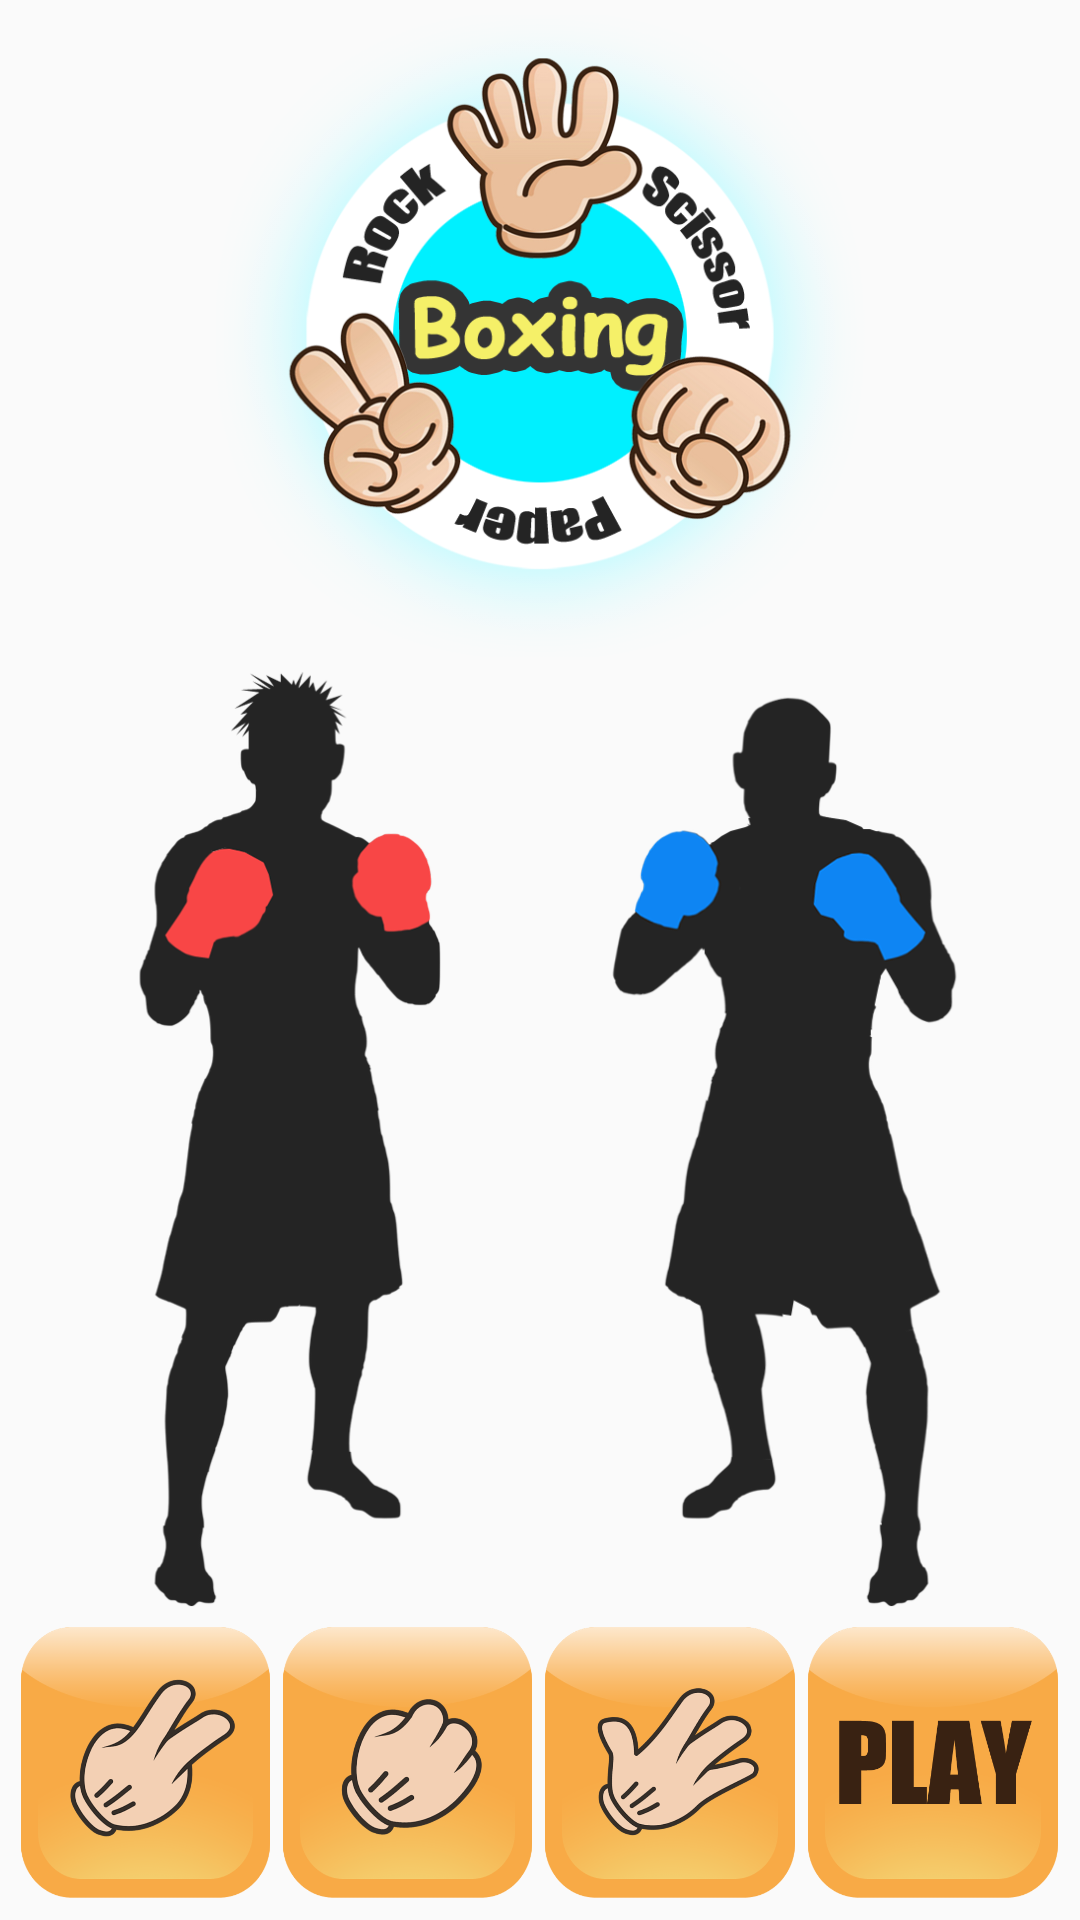

Here is an Android app screen rendered from its layout file. Give the layout XML and the strings, colors and styles it references.
<!-- AndroidManifest.xml: application theme AppTheme -->
<!-- res/layout/backup.xml -->
<?xml version="1.0" encoding="utf-8"?>
<LinearLayout xmlns:android="http://schemas.android.com/apk/res/android"
    xmlns:app="http://schemas.android.com/apk/res-auto"
    xmlns:tools="http://schemas.android.com/tools"
    android:layout_width="match_parent"
    android:layout_height="match_parent"
    tools:context=".MainActivity"
    android:orientation="vertical"
    android:weightSum="100"
    android:padding="5dp"
    android:background="@drawable/game_background">

    <LinearLayout
        android:layout_width="match_parent"
        android:layout_height="0dp"
        android:layout_weight="85"
        android:orientation="vertical"
        android:weightSum="100">

        <LinearLayout
            android:layout_width="match_parent"
            android:layout_height="0dp"
            android:layout_weight="40"
            android:orientation="vertical"
            android:weightSum="100">

            <FrameLayout
                android:id="@+id/header_title_view"
                android:layout_width="match_parent"
                android:layout_height="match_parent">

                <ImageView
                    android:id="@+id/title_back_view"
                    android:layout_width="match_parent"
                    android:layout_height="match_parent"
                    android:src="@drawable/title_back" />

                <ImageView
                    android:id="@+id/title_view"
                    android:layout_width="match_parent"
                    android:layout_height="match_parent"
                    android:src="@drawable/title_front"/>
            </FrameLayout>

            <LinearLayout
                android:id="@+id/header_hand_view"
                android:layout_width="match_parent"
                android:layout_height="0dp"
                android:layout_weight="70"
                android:orientation="horizontal"
                android:weightSum="100">

                <ImageView
                    android:id="@+id/player_hand_view"
                    android:layout_width="0dp"
                    android:layout_height="match_parent"
                    android:src="@drawable/player_rock"
                    android:padding="10dp"
                    android:layout_weight="40"
                    android:layout_marginTop="10dp"
                    android:background="@drawable/title_view_background"/>

                <ImageButton
                    android:id="@+id/back_button"
                    android:layout_width="0dp"
                    android:layout_height="71dp"
                    android:layout_gravity="center"
                    android:background="@drawable/button_select"
                    android:padding="10dp"
                    android:scaleType="fitCenter"
                    android:layout_weight="20"
                    android:src="@drawable/ic_baseline_back_button" />

                <ImageView
                    android:id="@+id/com_hand_view"
                    android:layout_width="0dp"
                    android:layout_height="match_parent"
                    android:layout_marginTop="10dp"
                    android:padding="10dp"
                    android:src="@drawable/hand_anim"
                    android:layout_weight="40"
                    android:background="@drawable/title_view_background"/>

                <ImageView
                    android:id="@+id/com_hand_result"
                    android:layout_width="0dp"
                    android:layout_height="match_parent"
                    android:layout_marginTop="10dp"
                    android:padding="10dp"
                    android:src="@drawable/hand_anim"
                    android:layout_weight="40"
                    android:background="@drawable/title_view_background"/>

            </LinearLayout>

            <FrameLayout
                android:id="@+id/header_gage_view"
                android:layout_width="match_parent"
                android:layout_height="0dp"
                android:layout_weight="30">

                <ImageView
                    android:id="@+id/result_text_view"
                    android:layout_width="wrap_content"
                    android:layout_height="wrap_content"
                    android:src="@drawable/vs"
                    android:layout_gravity="center|top"/>

                <TextView
                    android:id="@+id/player_text"
                    android:layout_width="wrap_content"
                    android:layout_height="30dp"
                    android:text="com"
                    android:textSize="20sp"
                    android:textStyle="bold"
                    android:textColor="#FFFFFF"
                    android:layout_gravity="bottom|right"
                    android:layout_marginRight="50dp"
                    android:layout_marginBottom="40dp"
                    />

                <TextView
                    android:id="@+id/com_text"
                    android:layout_width="wrap_content"
                    android:layout_height="30dp"
                    android:text="player"
                    android:textSize="20sp"
                    android:textStyle="bold"
                    android:textColor="#FFFFFF"
                    android:layout_gravity="bottom"
                    android:layout_marginLeft="50dp"
                    android:layout_marginBottom="40dp"
                    />

                <ProgressBar
                    android:id="@+id/progress"
                    style="@android:style/Widget.ProgressBar.Horizontal"
                    android:layout_width="150dp"
                    android:layout_height="wrap_content"
                    android:layout_weight="2"
                    android:layout_gravity="bottom"
                    android:backgroundTint="#ffffff"
                    android:layout_margin="10dp"
                    />

                <ProgressBar
                    android:id="@+id/com_progress"
                    style="@android:style/Widget.ProgressBar.Horizontal"
                    android:layout_width="150dp"
                    android:layout_height="wrap_content"
                    android:layout_weight="2"
                    android:layout_gravity="bottom|right"
                    android:layout_margin="10dp"
                    />


            </FrameLayout>


        </LinearLayout>

        <LinearLayout
            android:id="@+id/body_view"
            android:layout_width="match_parent"
            android:layout_height="0dp"
            android:layout_weight="60"
            android:orientation="vertical">

            <ImageView
                android:id="@+id/main_ready_view"
                android:layout_width="match_parent"
                android:layout_height="match_parent"
                android:src="@drawable/ready_anim"/>

            <ImageView
                android:id="@+id/main_result_view"
                android:layout_width="match_parent"
                android:layout_height="match_parent"
                android:src="@drawable/main_com_attack"/>

        </LinearLayout>

    </LinearLayout>


    <LinearLayout
        android:id="@+id/button_view"
        android:layout_width="match_parent"
        android:layout_height="0dp"
        android:layout_weight="15"
        android:orientation="horizontal"
        android:weightSum="100">

        <ImageButton
            android:id="@+id/scissor_button"
            android:layout_width="0dp"
            android:layout_height="match_parent"
            android:layout_weight="25"
            android:src="@drawable/player_scissor"
            android:scaleType="fitCenter"
            android:padding="10dp"
            android:tag="1"
            android:background="@drawable/button_select"/>

        <ImageButton
            android:id="@+id/rock_button"
            android:layout_width="0dp"
            android:layout_height="match_parent"
            android:layout_weight="25"
            android:src="@drawable/player_rock"
            android:scaleType="fitCenter"
            android:padding="10dp"
            android:tag="2"
            android:background="@drawable/button_select"/>

        <ImageButton
            android:id="@+id/paper_button"
            android:layout_width="0dp"
            android:layout_height="match_parent"
            android:layout_weight="25"
            android:src="@drawable/player_paper"
            android:scaleType="fitCenter"
            android:padding="10dp"
            android:tag="3"
            android:background="@drawable/button_select"/>

        <ImageButton
            android:id="@+id/play_button"
            android:layout_width="0dp"
            android:layout_height="match_parent"
            android:layout_weight="25"
            android:src="@drawable/game_play"
            android:scaleType="fitCenter"
            android:background="@drawable/button_select"/>

    </LinearLayout>



</LinearLayout>
<!-- resources referenced by this layout -->
<resources>
  <!-- drawable button_select (drawable) -->
  <?xml version="1.0" encoding="utf-8"?>
  <selector xmlns:android="http://schemas.android.com/apk/res/android">
  
      <item android:state_pressed="true" android:drawable="@drawable/button_click"/>
      <item android:state_window_focused="true" android:state_enabled="true" android:drawable="@drawable/button_default"/>
      <item android:state_window_focused="false" android:state_enabled="true" android:drawable="@drawable/button_default"/>
      <item android:state_window_focused="false" android:state_enabled="false" android:drawable="@drawable/button_disable"/>
  
  </selector>
  <!-- drawable game_play: png bitmap (drawable-xhdpi, 7084 bytes) -->
  <!-- drawable hand_anim (drawable) -->
  <?xml version="1.0" encoding="utf-8"?>
  <animation-list xmlns:android="http://schemas.android.com/apk/res/android">
  
      <item android:drawable="@drawable/enemy_scissor" android:duration="130"/>
      <item android:drawable="@drawable/enemy_rock" android:duration="130"/>
      <item android:drawable="@drawable/enemy_paper" android:duration="130"/>
  
  </animation-list>
  <!-- drawable main_com_attack: png bitmap (drawable-xhdpi, 167998 bytes) -->
  <!-- drawable player_paper: png bitmap (drawable-xhdpi, 62622 bytes) -->
  <!-- drawable player_rock: png bitmap (drawable-xhdpi, 58799 bytes) -->
  <!-- drawable player_scissor: png bitmap (drawable-xhdpi, 65467 bytes) -->
  <!-- drawable ready_anim (drawable) -->
  <?xml version="1.0" encoding="utf-8"?>
  <animation-list xmlns:android="http://schemas.android.com/apk/res/android">
  
      <item android:drawable="@drawable/ready_anim1" android:duration="200"/>
      <item android:drawable="@drawable/ready_anim2" android:duration="200"/>
      <item android:drawable="@drawable/ready_anim3" android:duration="200"/>
      <item android:drawable="@drawable/ready_anim4" android:duration="200"/>
  
  </animation-list>
  <!-- drawable title_back: png bitmap (drawable-xhdpi, 73595 bytes) -->
  <!-- drawable title_front: png bitmap (drawable-xhdpi, 166490 bytes) -->
  <!-- drawable title_view_background: png bitmap (drawable-xhdpi, 9075 bytes) -->
  <!-- drawable vs: png bitmap (drawable-xhdpi, 5559 bytes) -->
  <style name="AppTheme" parent="Theme.AppCompat.Light.NoActionBar">
          
          <item name="colorPrimary">@color/colorPrimary</item>
          <item name="colorPrimaryDark">#050505</item>
          <item name="colorAccent">@color/colorAccent</item>
      </style>
  <!-- drawable button_click: png bitmap (drawable-xhdpi, 100037 bytes) -->
  <!-- drawable button_default: png bitmap (drawable-xhdpi, 22247 bytes) -->
  <!-- drawable button_disable: png bitmap (drawable-xhdpi, 14691 bytes) -->
  <!-- drawable enemy_scissor: png bitmap (drawable-xhdpi, 228272 bytes) -->
  <!-- drawable enemy_rock: png bitmap (drawable-xhdpi, 183074 bytes) -->
  <!-- drawable enemy_paper: png bitmap (drawable-xhdpi, 248639 bytes) -->
  <!-- drawable ready_anim1: png bitmap (drawable-xhdpi, 72879 bytes) -->
  <!-- drawable ready_anim2: png bitmap (drawable-xhdpi, 77044 bytes) -->
  <!-- drawable ready_anim3: png bitmap (drawable-xhdpi, 73504 bytes) -->
  <!-- drawable ready_anim4: png bitmap (drawable-xhdpi, 76657 bytes) -->
  <!-- not gathered from this repository: default colours our renderer supplied (Android Studio template values) -->
  <color name="colorPrimary">#FF6200EE</color>
  <color name="colorAccent">#FF03DAC5</color>
</resources>
